The GitHub repository Yannickthomas0602/Yolo_projet_etude contains a labelled image folder "dataset_oiseaux" with 4 categories: balbuzard, cormoran, heron, mouette goeland. Examples follow, each with its label.

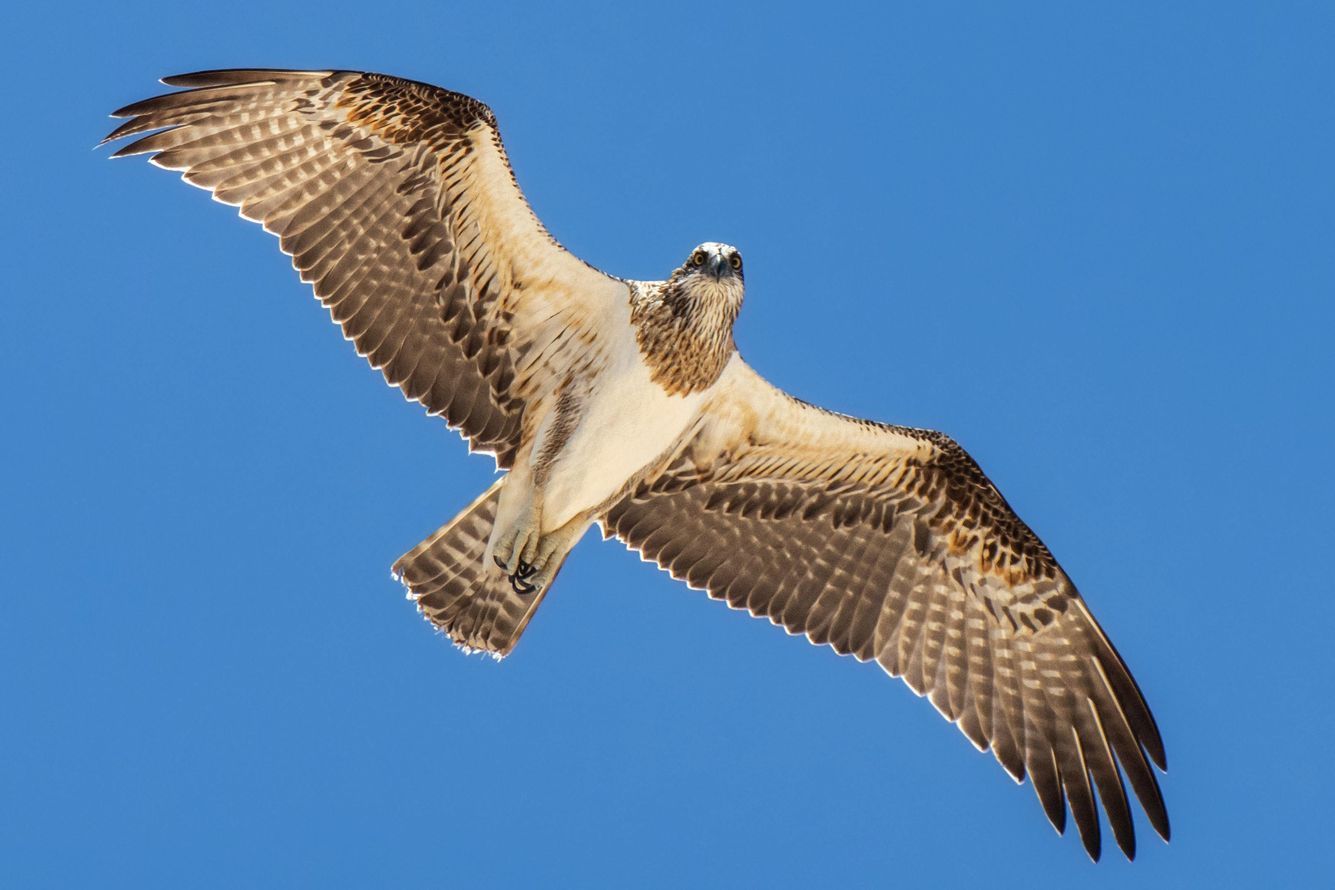
Label: balbuzard

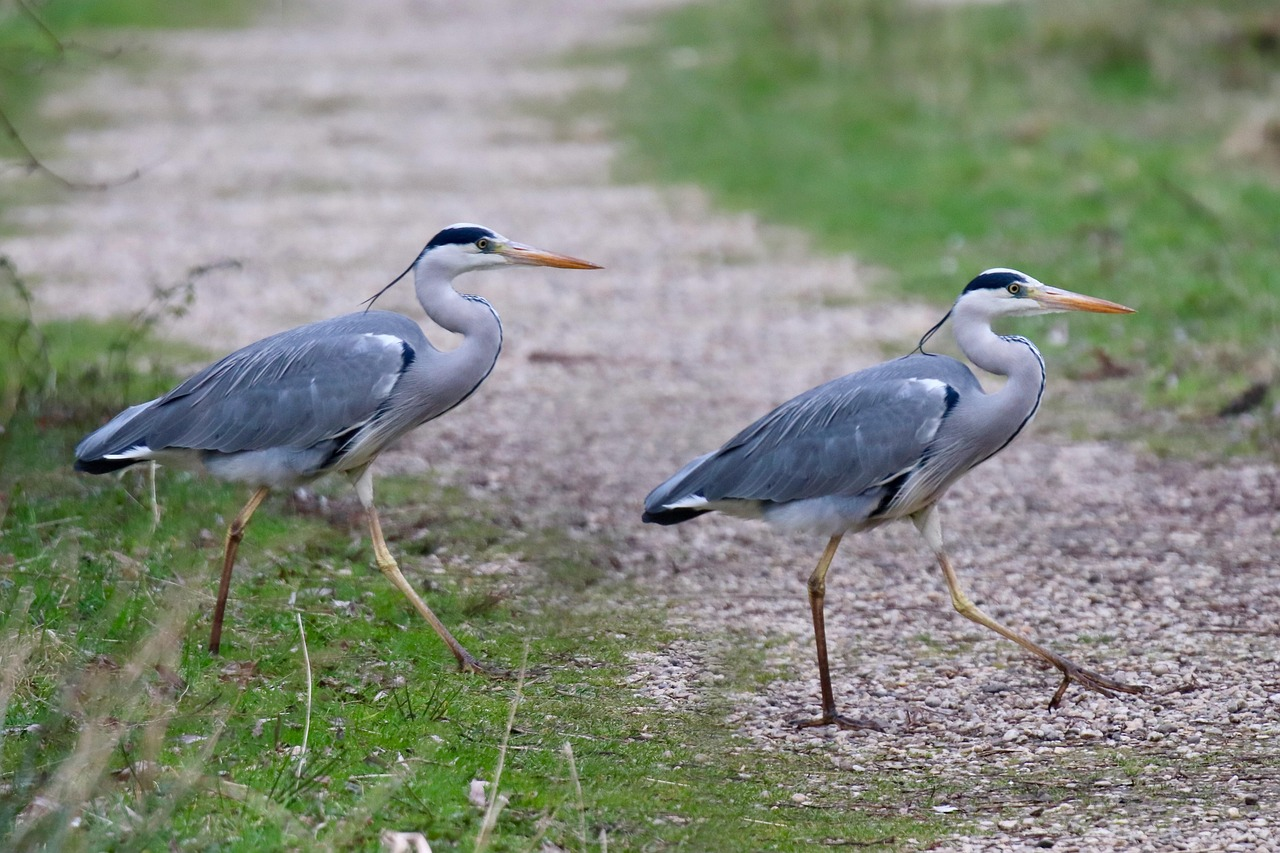
Label: heron

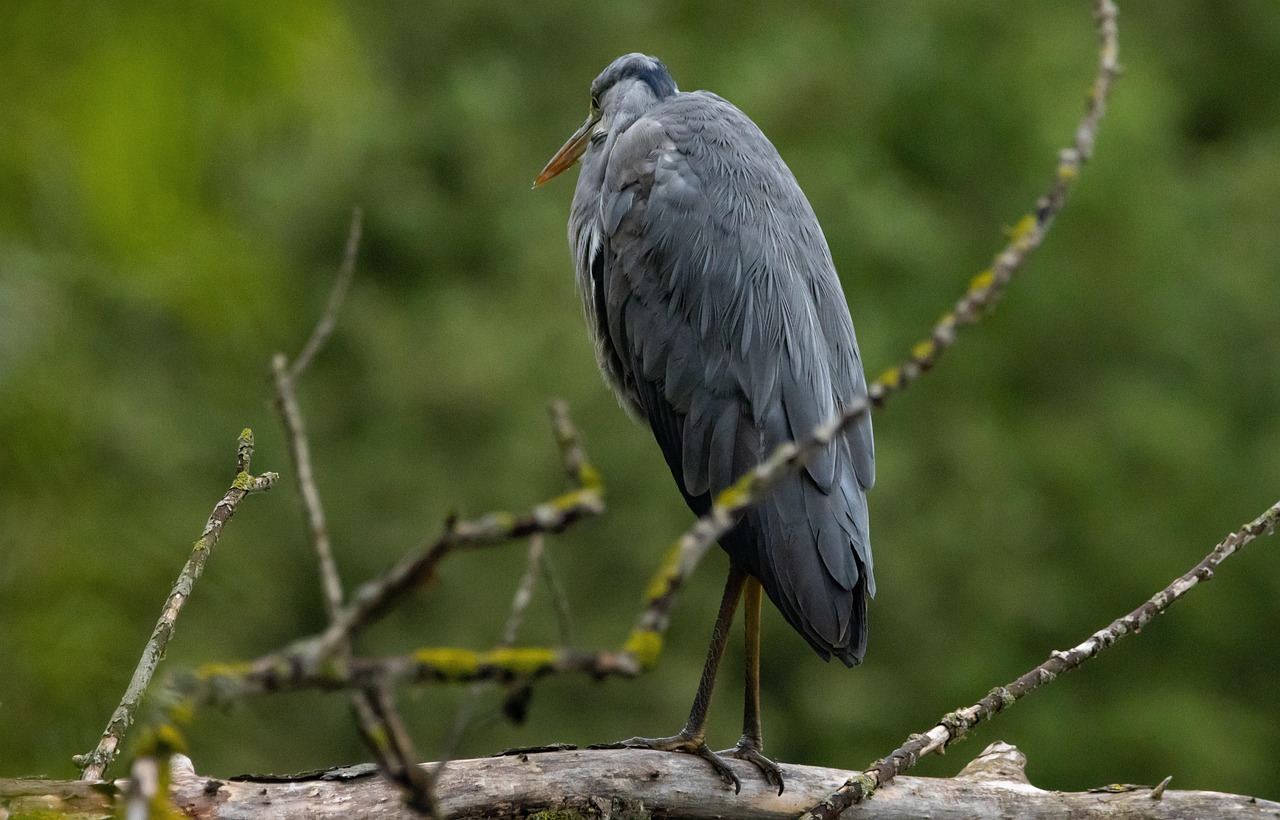
Label: heron

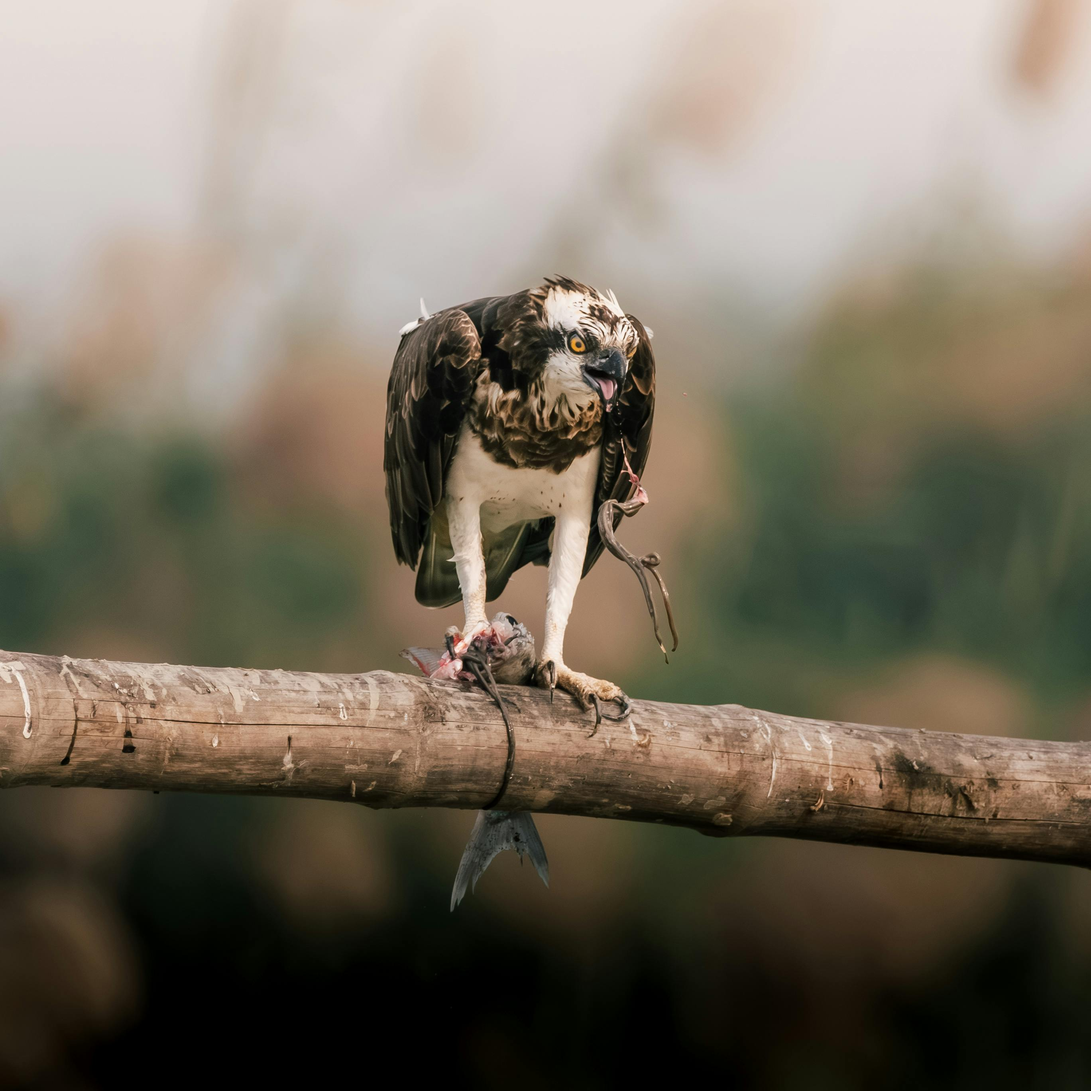
Label: balbuzard

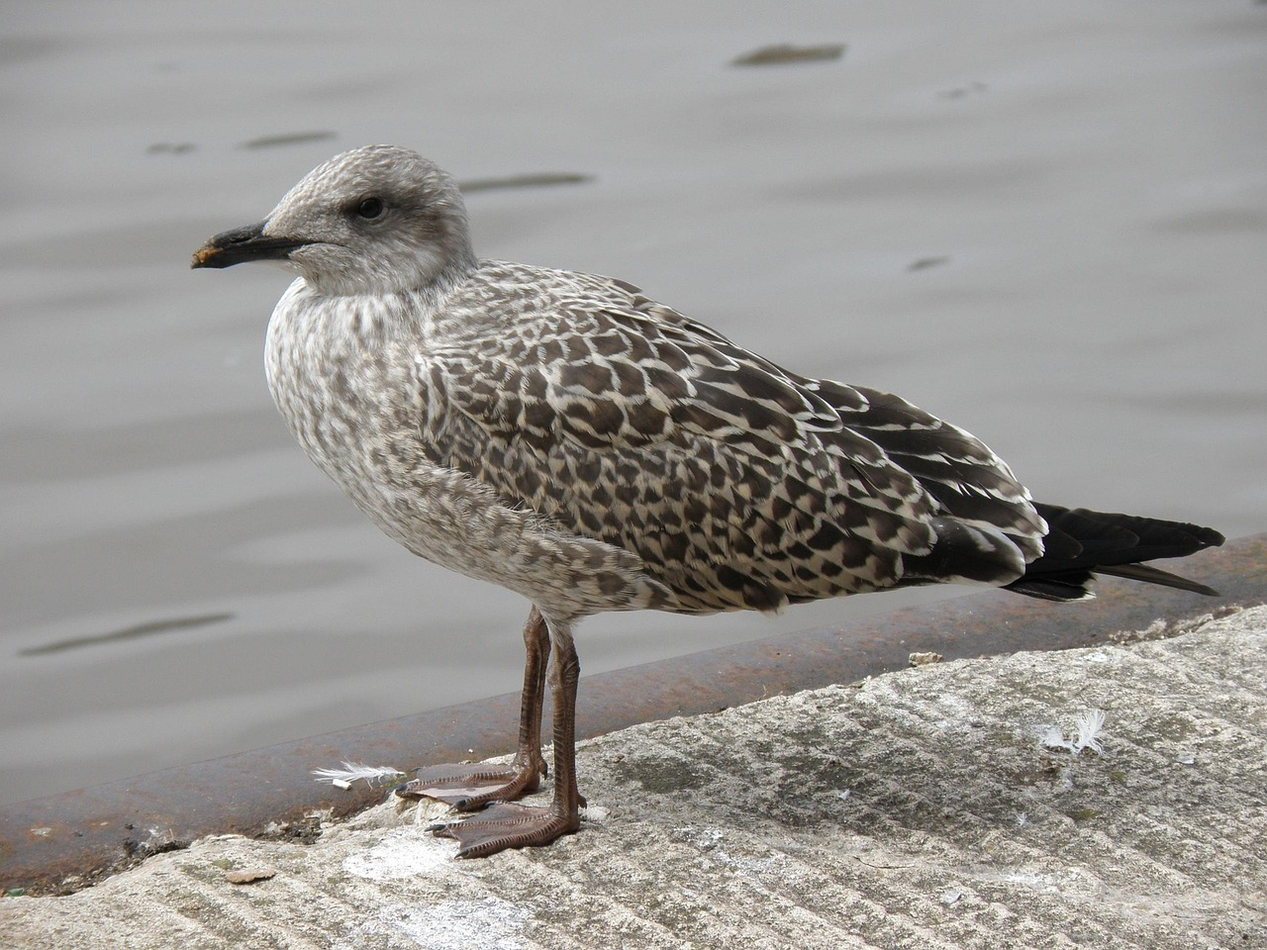
Label: mouette goeland

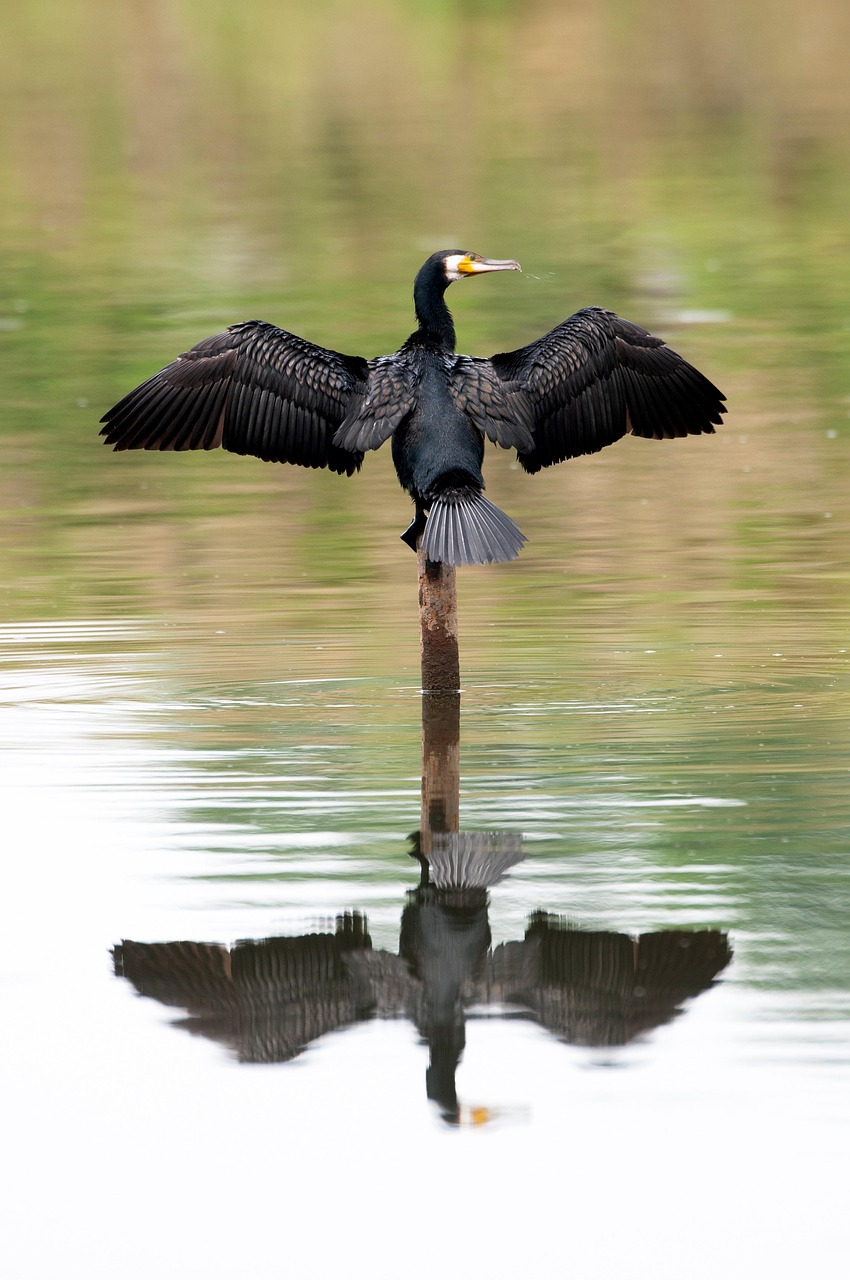
Label: cormoran
